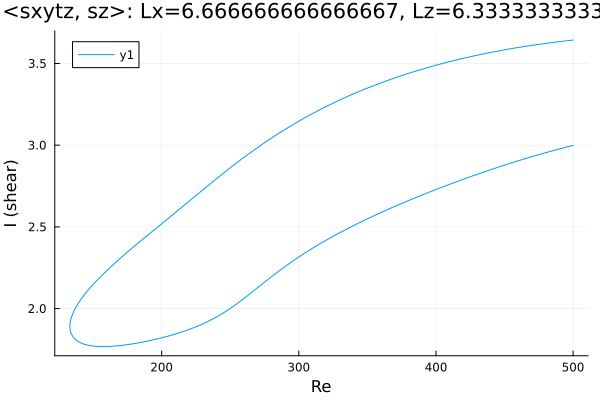

The file beside this chart, header and first rows:
Re, shear
500.0, 3.643
499.5, 3.643
498.1, 3.641
496.7, 3.64
495.3, 3.639
493.9, 3.637
492.4, 3.636
491, 3.635
489.6, 3.633
488.2, 3.632
486.8, 3.63
485.4, 3.629
484, 3.627
482.5, 3.626
481.1, 3.624
479.7, 3.622
478.3, 3.621
476.9, 3.619
475.5, 3.618
474.1, 3.616
472.6, 3.614
471.2, 3.612
469.8, 3.611
468.4, 3.609
467, 3.607
465.6, 3.605
464.2, 3.603
462.7, 3.601
461.3, 3.6
459.9, 3.598
458.5, 3.596
457.1, 3.594
455.7, 3.592
454.3, 3.59
452.8, 3.588
451.4, 3.585
450, 3.583
448.6, 3.581
447.2, 3.579
445.8, 3.577
444.4, 3.575
442.9, 3.572
441.5, 3.57
440.1, 3.568
438.7, 3.565
437.3, 3.563
436.2, 3.561
434.8, 3.559
433.4, 3.556
431.9, 3.554
430.5, 3.551
429.1, 3.549
427.7, 3.546
426.3, 3.544
424.9, 3.541
423.5, 3.538
422.1, 3.536
420.6, 3.533
419.2, 3.53
417.8, 3.527
... 535 more rows
